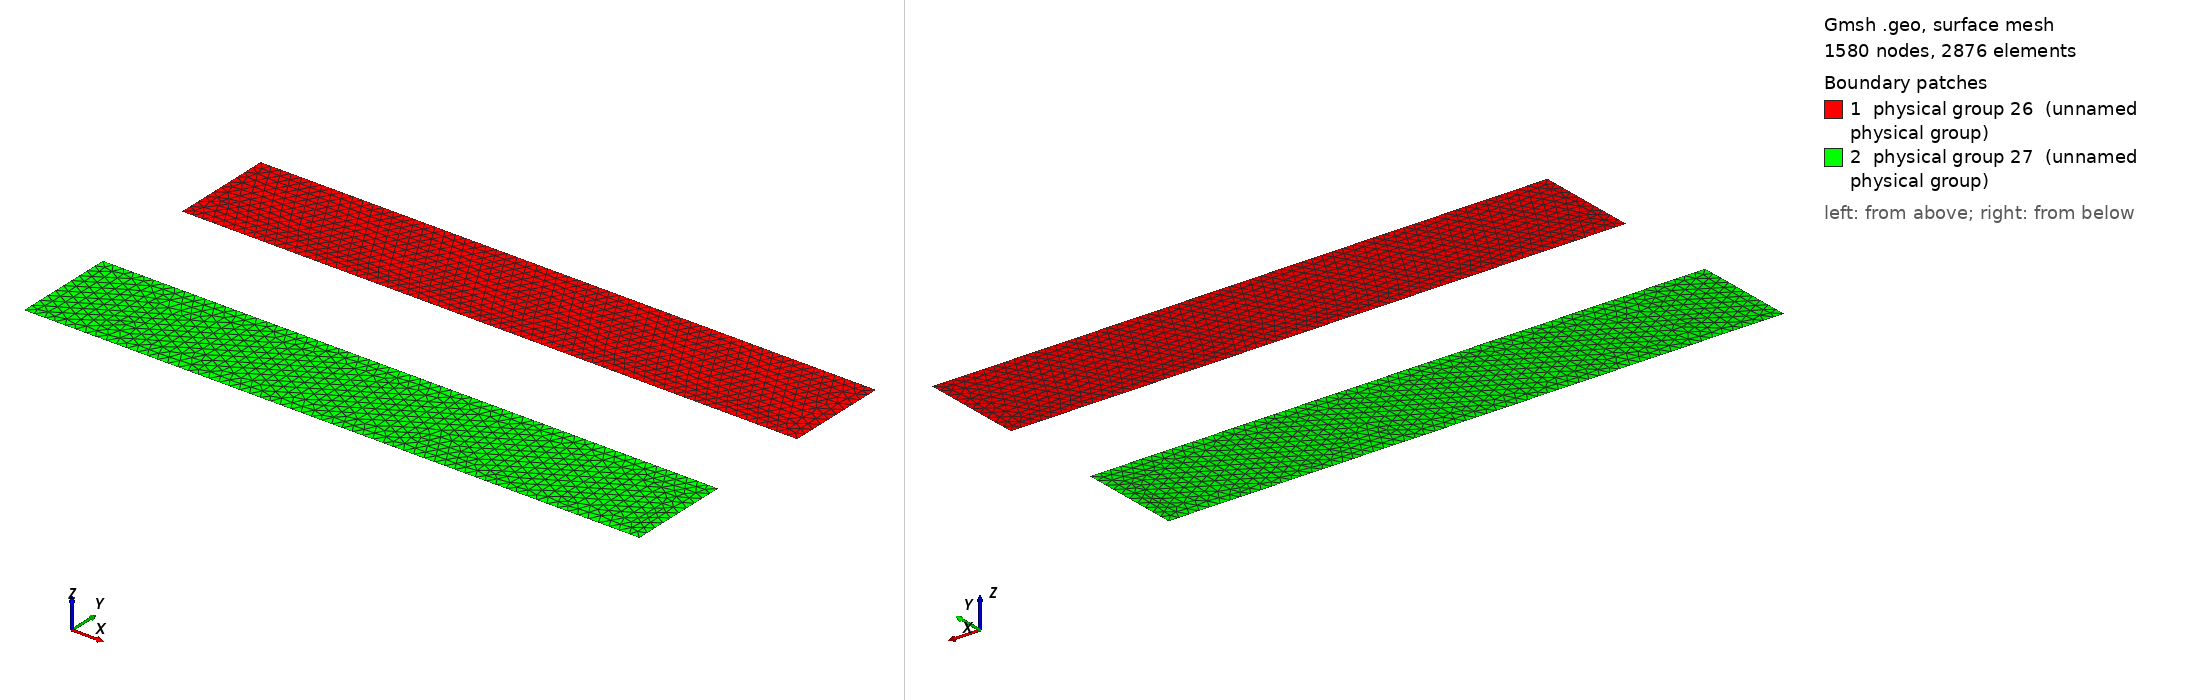

Gmsh geometry script, surface-meshed: 1580 nodes, 2876 surface elements. Boundary patches (legend numbers): 1 physical group 26 (unnamed physical group), 2 physical group 27 (unnamed physical group). Left view from above one corner, right view from below the opposite corner. Legend entries are the model's physical surfaces. The drawing asked Gmsh for element sizes between 1% and 20% of the model's largest extent; the script's own settings can give other sizes.

=== big-fldh.geo (drawn) ===
cl__1 = 1;
cl__2 = 0.3;
Point(1) = {0, 0, 0, 0.05};
Point(2) = {0, 0.5, 0, 0.05};
Point(3) = {0, 1, 0, 0.05};
Point(4) = {0, 1.5, 0, 0.05};
Point(5) = {3, 0, 0, 0.05};
Point(6) = {3, 0.5, 0, 0.05};
Point(7) = {3, 1, 0, 0.05};
Point(8) = {3, 1.5, 0, 0.05};

Line(1) = {1, 2};
Line(3) = {3, 4};
Line(4) = {4, 8};
Line(5) = {1, 5};
Line(6) = {5, 6};
Line(8) = {7, 8};
Line(9) = {2, 6};
Line(10) = {3, 7};


Line Loop(11) = {3, 4, -8, -10};
Plane Surface(12) = {11};
Line Loop(13) = {1, 9, -6, -5};
Plane Surface(14) = {13};


Physical Line("in hot") = {3};
Physical Line("in cold") = {6};
Physical Line("out hot") = {8};
Physical Line("out cold") = {1};
Physical Line("psi hot top") = {4};
Physical Line("psi hot bot") = {10};
Physical Line("psi cold top") = {9};
Physical Line("psi cold bot") = {5};

Physical Surface(26) = {12};
Physical Surface(27) = {14};
